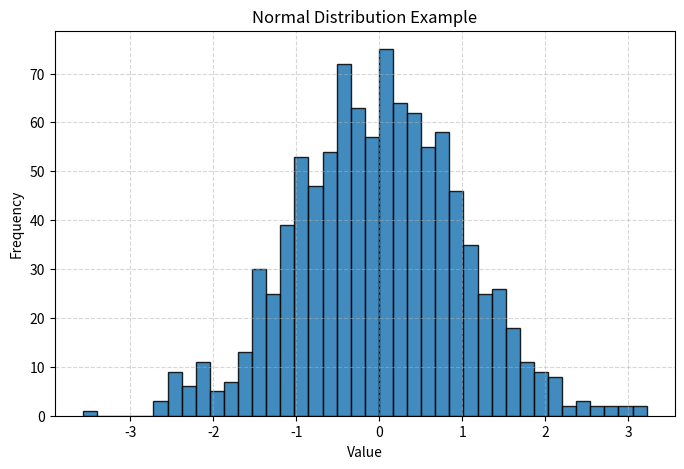

Here is the Python script that generated this plot: (Note: this script raises an exception after producing the figure.)
import os
import numpy as np
import matplotlib
import matplotlib.pyplot as plt

class Plotter:
    images_path = "./data-generator/img/"

    def __init__(self):
        os.environ["MPLBACKEND"] = "Agg"
        matplotlib.use("Agg")

    #general methods
    def save_plot(self,
                  figure,
                  file_name="default_name.png"):
        path = self.images_path + file_name
        figure.savefig(path, bbox_inches="tight", dpi=120)
        plt.close(figure)
        print(f"Plotter: saved plot to {path}")

    def plot_distribution_continuous(self,
                                     data,
                                     file_name,
                                     bins=30,
                                     title="Distribution"):
        data = np.asarray(data)

        figure, axis = plt.subplots(figsize=(8, 5))
        axis.hist(data, bins=bins, edgecolor="black", alpha=0.85)

        axis.set_title(title)
        axis.set_xlabel("Value")
        axis.set_ylabel("Frequency")
        axis.grid(True, linestyle="--", alpha=0.5)

        self.save_plot(figure, file_name)

    def plot_distribution_discrete(self,
                                   data_y,
                                   file_name,
                                   title="Distribution"):
        data_y = np.asarray(data_y)
        data_x = np.arange(len(data_y)) + 1
        
        figure, axis = plt.subplots(figsize=(8, 5))
        axis.bar(data_x, data_y, edgecolor="black", alpha=0.85)

        axis.set_title(title)
        axis.set_xlabel("Value")
        axis.set_ylabel("Probability")
        axis.grid(True, linestyle="--", alpha=0.5)

        self.save_plot(figure, file_name)

    #specific methods
    def show_products_by_storage_distribution(self,
                                            products_by_day,
                                            file_name):
        products_by_storage = np.sum(products_by_day, axis=0)
        products_by_storage = products_by_storage / np.sum(products_by_storage)
        print("Plotter: Products by storage ", products_by_storage)
        self.plot_distribution_discrete(products_by_storage, "products_by_storage-" + file_name, title="products (probability) in overall time by storage")
    
    def show_leadership_over_time(
        self,
        products_by_day,
        file_name="leadership_bump.png",
        top_k=None,
        labels=None,
        title="Leadership (Rank) Over Time",
        connect=True,          
        show_points=True):
        products_by_day = np.asarray(products_by_day)
        T, M = products_by_day.shape

        # ranks per day (1 = leader)
        ranks = np.zeros_like(products_by_day, dtype=int)
        for t in range(T):
            product = np.argsort(-products_by_day[t])
            r = np.empty(M, dtype=int)
            r[product] = np.arange(1, M + 1)
            ranks[t] = r

        # optional: reduce clutter to top_k storages by total volume
        if top_k is not None and 1 <= top_k < M:
            totals = products_by_day.sum(axis=0)
            keep = np.argsort(-totals)[:top_k]
            ranks = ranks[:, keep]
            M = top_k
            labels = [f"S{i+1}" for i in keep] if labels is None else [labels[i] for i in keep]
        else:
            labels = [f"S{i+1}" for i in range(M)] if labels is None else labels

        # discrete day axis
        x = np.arange(1, T + 1)

        fig, ax = plt.subplots(figsize=(max(6, T*0.9), 6))

        for j in range(M):
            y = ranks[:, j]
            if connect and T > 1:
                ax.plot(x, y, linewidth=2, label=labels[j])
            if show_points:
                ax.scatter(x, y, s=40)

        # discrete ticks only
        ax.set_xticks(x)
        ax.set_xlim(0.5, T + 0.5)
        ax.set_xlabel("Day")
        ax.set_ylabel("Rank (1 = leader)")
        ax.set_title(title)

        # rank 1 at top; tidy y-axis
        ax.invert_yaxis()
        ax.set_ylim(0.5, M + 0.5)
        ax.set_yticks(np.arange(1, M + 1))

        # grid only on ranks to emphasize discrete positions
        ax.grid(axis="y", linestyle="--", alpha=0.5)
        ax.grid(axis="x", visible=False)

        if M <= 12:
            ax.legend(loc="best", frameon=False)

        # annotate endpoints (helps when only 2 days)
        if M <= 15:
            ax.annotate("start", (x[0], 1), xytext=(-8, -14), textcoords="offset points")
            ax.annotate("end",   (x[-1], 1), xytext=(8, -14), textcoords="offset points")
            for j in range(M):
                ax.text(x[0] - 0.15, ranks[0, j], labels[j], va="center", ha="right")
                ax.text(x[-1] + 0.15, ranks[-1, j], labels[j], va="center", ha="left")

        self.save_plot(fig, file_name)


if __name__ == "__main__":
    plotter = Plotter()
    arr = np.random.normal(0, 1, 1000)
    plotter.plot_distribution_continuous(arr, file_name="test.png", bins=40, title="Normal Distribution Example")
